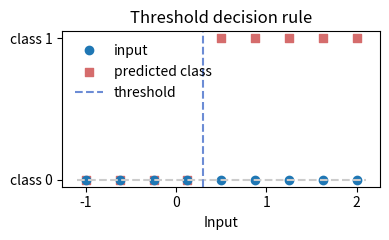

The script that saved this image:
from __future__ import annotations

import matplotlib.pyplot as plt
import numpy as np


def threshold_predict(x: np.ndarray, threshold: float) -> np.ndarray:
    return (x > threshold).astype(int)


x = np.linspace(-1.0, 2.0, 9)
threshold = 0.3
preds = threshold_predict(x, threshold)

print("x:", x)
print("preds:", preds)

plt.figure(figsize=(4, 2.5))
plt.plot(x, np.zeros_like(x), "o", label="input")
plt.hlines(0, x.min() - 0.1, x.max() + 0.1, colors="#cccccc", linestyles="--")
plt.scatter(x, preds, color="#d56c6c", marker="s", label="predicted class")
plt.axvline(threshold, color="#6c8cd5", linestyle="--", label="threshold")
plt.xlabel("Input")
plt.yticks([0, 1], ["class 0", "class 1"])
plt.title("Threshold decision rule")
plt.legend(loc="upper left", frameon=False)
plt.tight_layout()